The GitHub repository vivekmadhavi/Apple-Classification contains a labelled image folder "Apple-Classification" with 3 categories: fresh state, last stage, mid stage. Examples follow, each with its label.

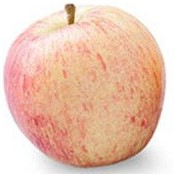
Label: mid stage

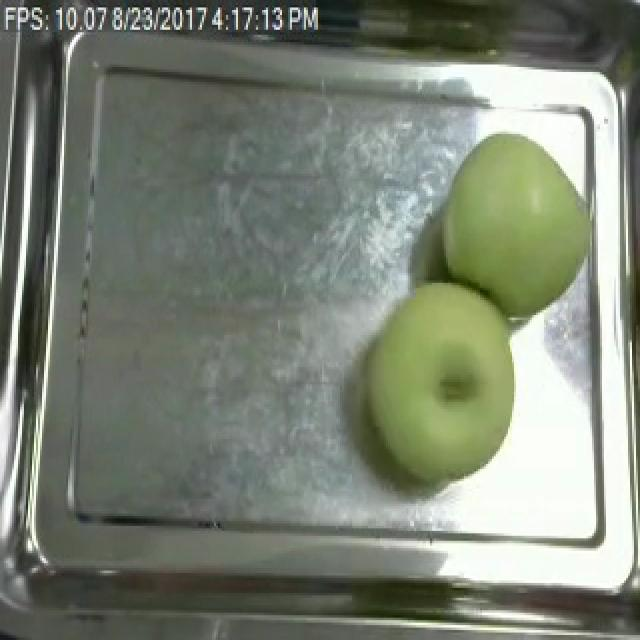
Label: fresh state

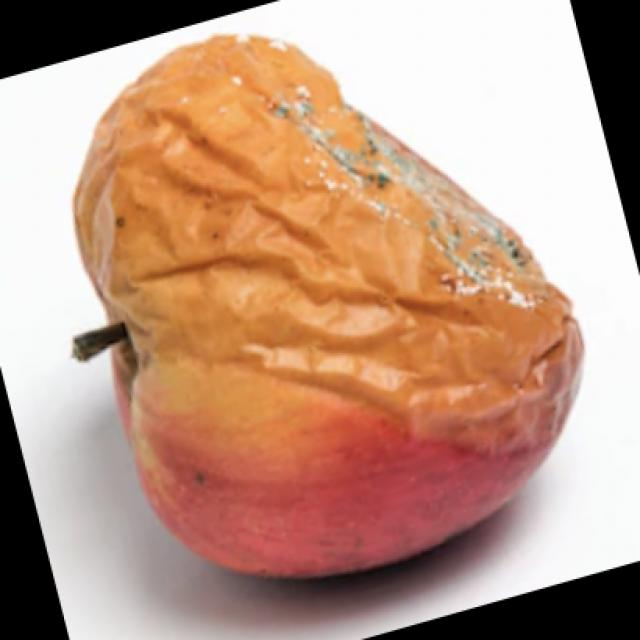
Label: last stage

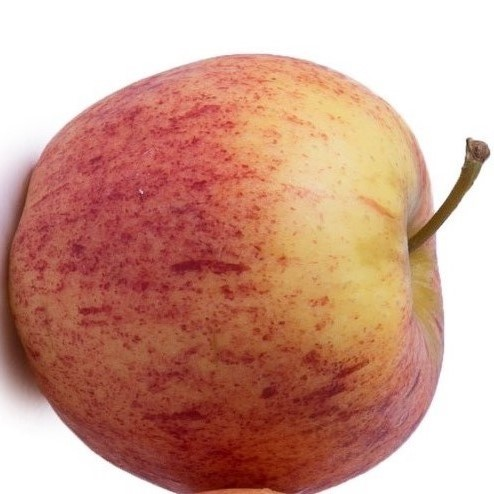
Label: mid stage

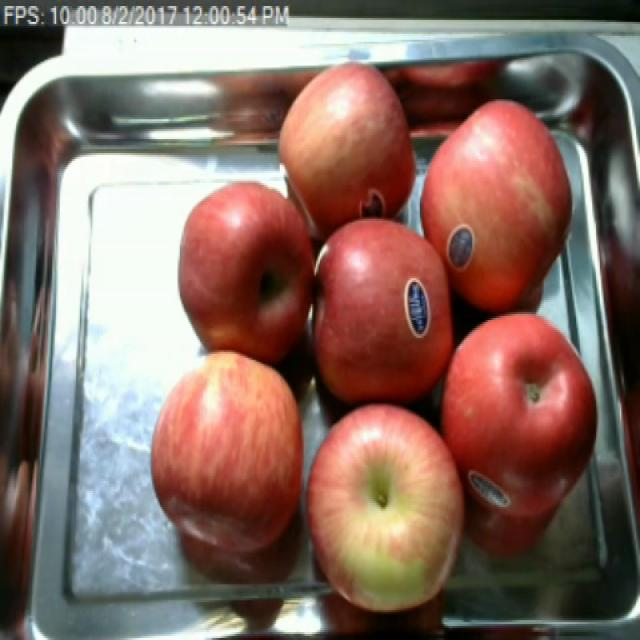
Label: fresh state

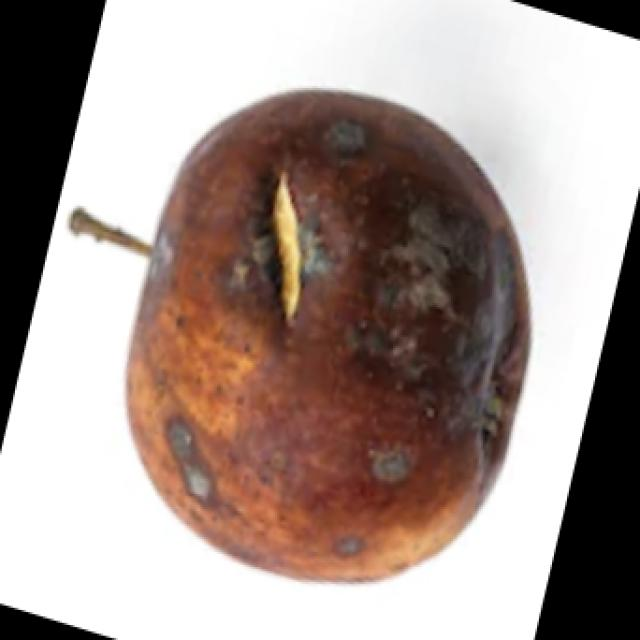
Label: last stage
